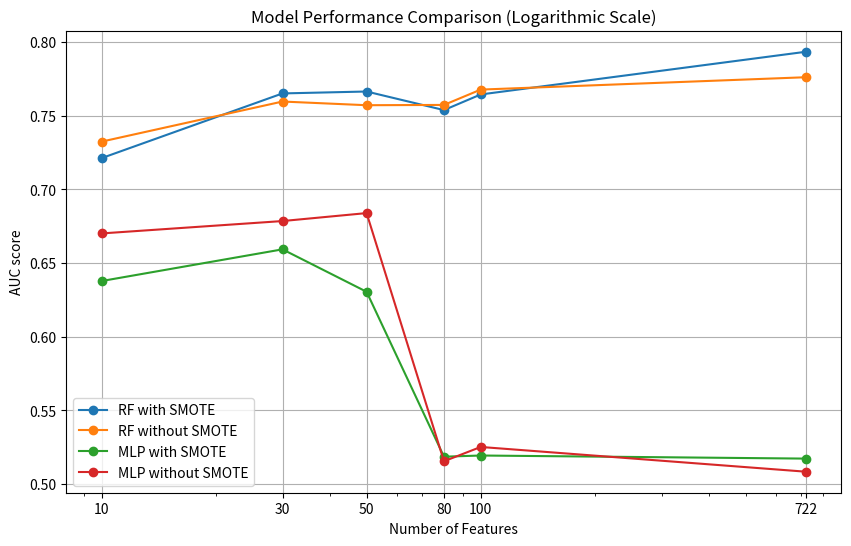

This chart was generated by the following Python code:
import matplotlib.pyplot as plt

# Data
num_features = [10, 30, 50, 80, 100, 722]
rf_with_smote = [0.7211, 0.7650, 0.7663, 0.7537, 0.7643, 0.7933]
rf_without_smote = [0.7323, 0.7595, 0.7570, 0.7572, 0.7676, 0.7760]
mlp_with_smote = [0.6377, 0.6592, 0.6304, 0.5185, 0.5193, 0.5172]
mlp_without_smote = [0.6700, 0.6784, 0.6838, 0.5154, 0.5251, 0.5083]

# Plotting
plt.figure(figsize=(10, 6))

plt.plot(num_features, rf_with_smote, marker='o', label='RF with SMOTE')
plt.plot(num_features, rf_without_smote, marker='o', label='RF without SMOTE')
plt.plot(num_features, mlp_with_smote, marker='o', label='MLP with SMOTE')
plt.plot(num_features, mlp_without_smote, marker='o', label='MLP without SMOTE')

plt.xscale('log')
plt.xticks(num_features, num_features)
plt.title('Model Performance Comparison (Logarithmic Scale)')
plt.xlabel('Number of Features')
plt.ylabel('AUC score')
plt.legend()
plt.grid(True)
plt.show()
